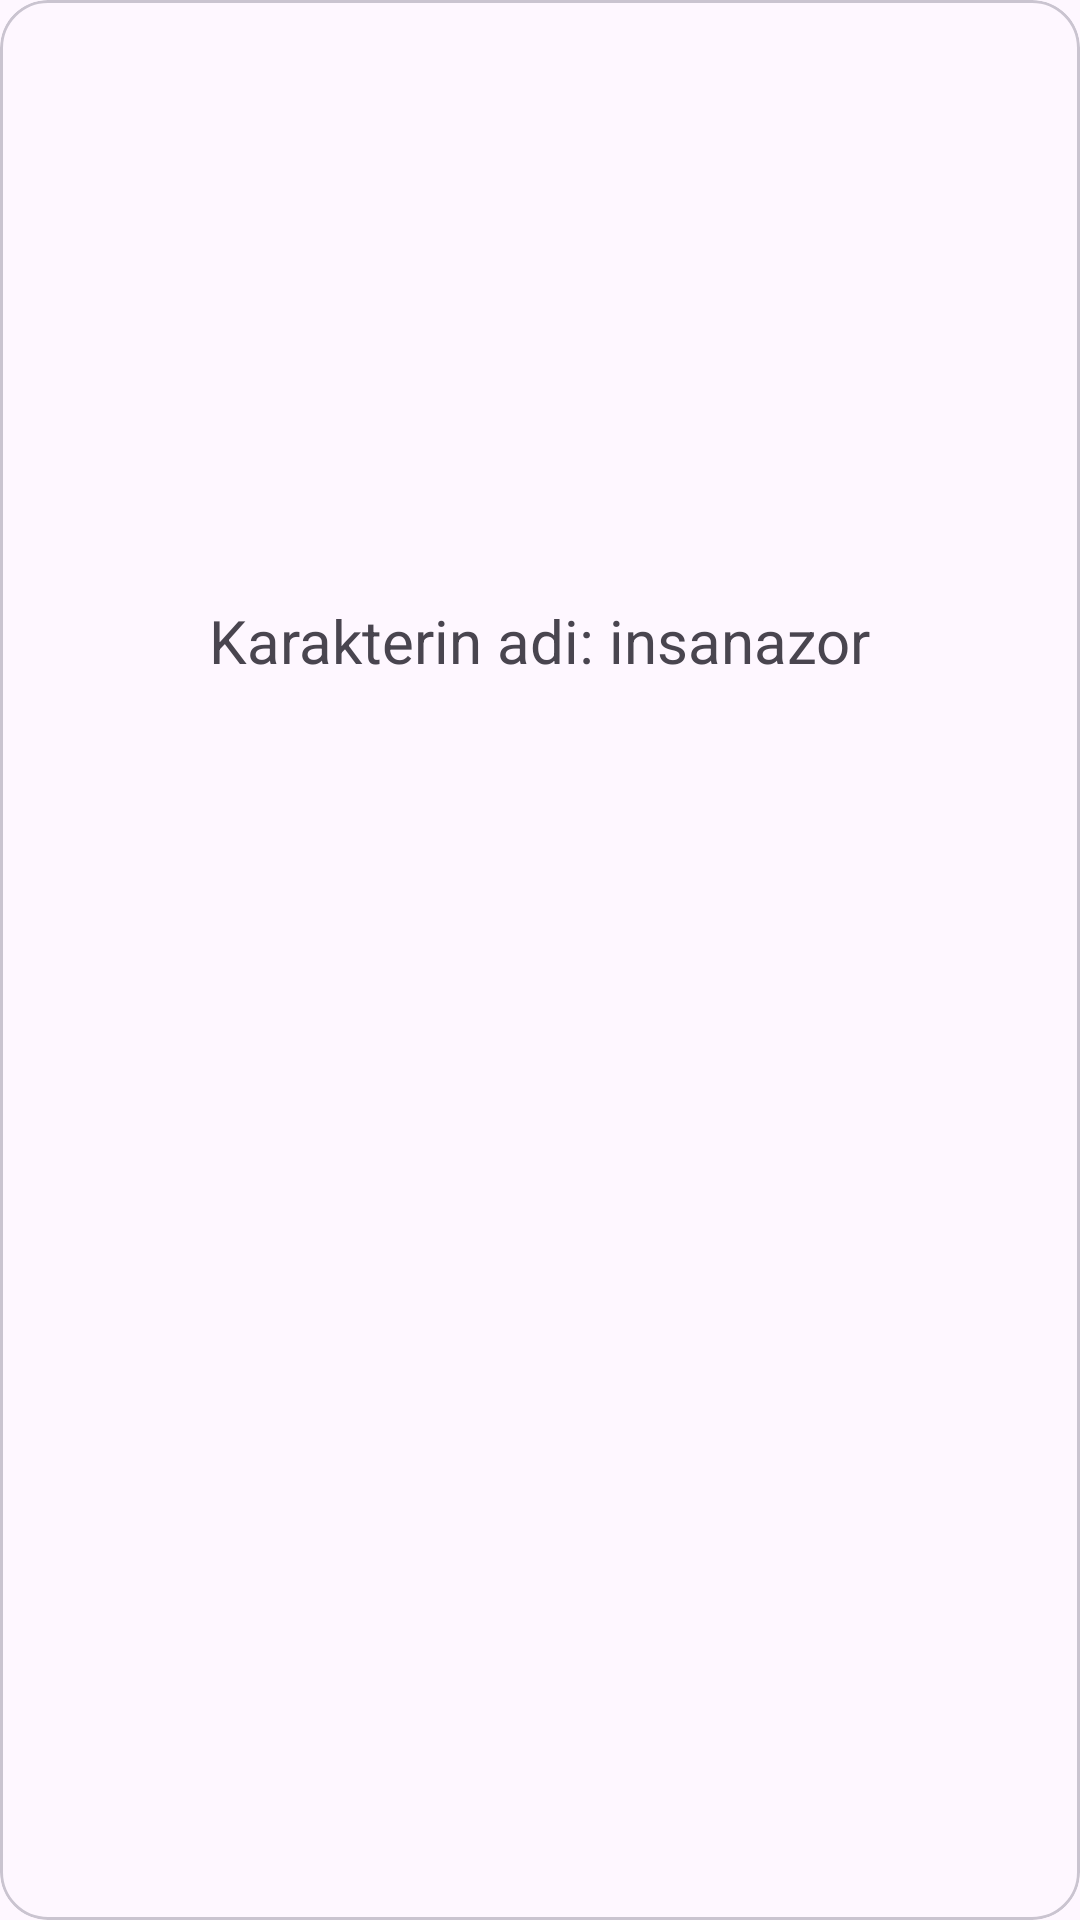

Produce the Android XML layout that renders to this screen, including the resource entries it uses.
<!-- AndroidManifest.xml: application theme Theme.ValorantAgents -->
<!-- res/layout/agent_item_row.xml -->
<?xml version="1.0" encoding="utf-8"?>
<com.google.android.material.card.MaterialCardView xmlns:android="http://schemas.android.com/apk/res/android"
    xmlns:app="http://schemas.android.com/apk/res-auto"
    android:layout_width="match_parent"
    android:layout_height="wrap_content"
    xmlns:tools="http://schemas.android.com/tools"
    android:id="@+id/rowCard"
    android:layout_margin="8dp"
    android:clickable="true"
    android:elevation="2dp"
    android:focusable="true"
    app:cardCornerRadius="16dp">

    <LinearLayout
        android:layout_width="match_parent"
        android:layout_height="match_parent"
        android:orientation="vertical">

    <ImageView
        android:id="@+id/rowImageView"
        android:layout_width="match_parent"
        tools:src="@drawable/insanazor"
        android:layout_height="200dp"/>

        <TextView
            android:id="@+id/rowTextName"
            android:layout_width="wrap_content"
            android:layout_height="wrap_content"
            android:text="Karakterin adi: insanazor"
            android:textSize="20sp"
            android:layout_gravity="center"
            />

    </LinearLayout>

</com.google.android.material.card.MaterialCardView>
<!-- resources referenced by this layout -->
<resources>
  <!-- drawable insanazor: webp bitmap (drawable, 29208 bytes) -->
  <style name="Theme.ValorantAgents" parent="Base.Theme.ValorantAgents" />
  <style name="Base.Theme.ValorantAgents" parent="Theme.Material3.DayNight.NoActionBar">
          
          
      </style>
</resources>
